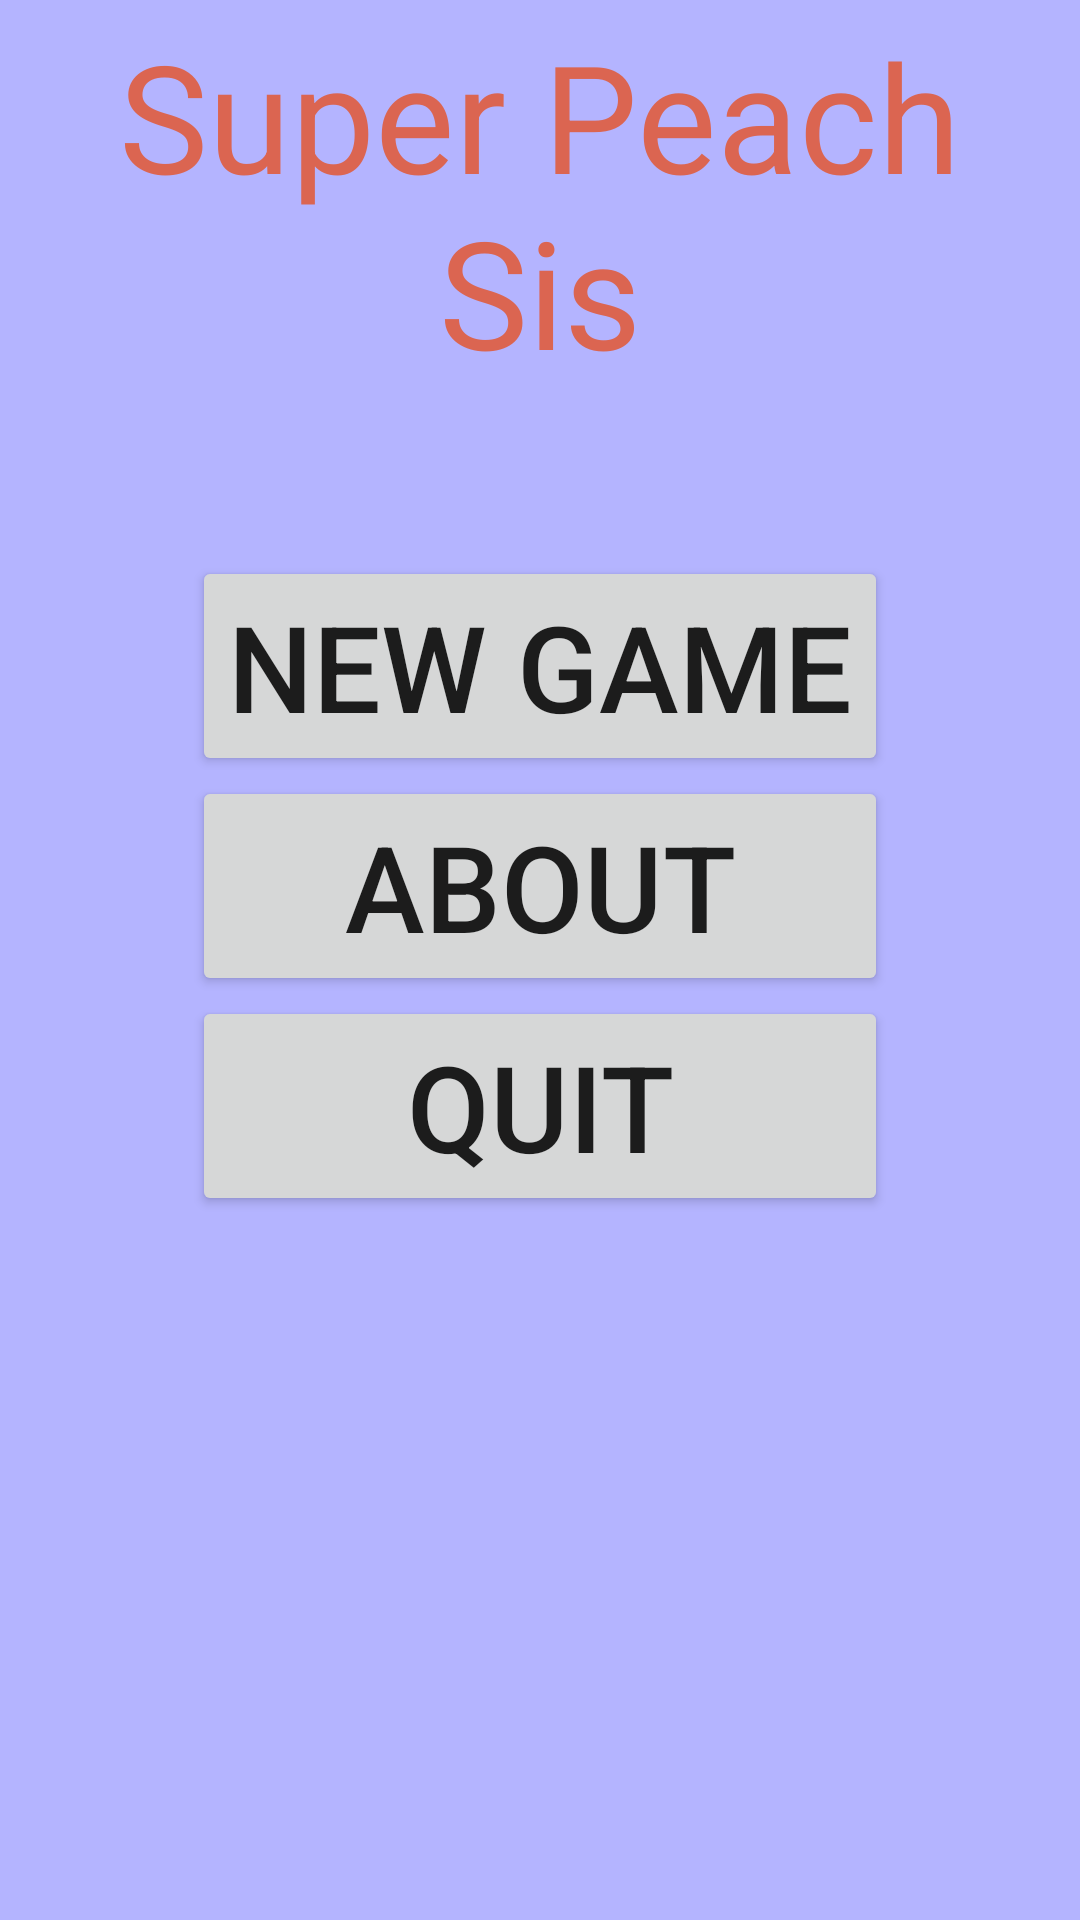

Here is an Android app screen rendered from its layout file. Give the layout XML and the strings, colors and styles it references.
<!-- AndroidManifest.xml: application theme Theme.SuperPeachSis -->
<!-- res/layout/activity_main.xml -->
<?xml version="1.0" encoding="utf-8"?>

<androidx.constraintlayout.widget.ConstraintLayout xmlns:android="http://schemas.android.com/apk/res/android"
    xmlns:tools="http://schemas.android.com/tools"
    android:layout_width="match_parent"
    android:layout_height="match_parent"
    android:background="#B4B4FF"
    tools:context=".activities.MainActivity">

    <LinearLayout
        android:layout_width="match_parent"
        android:layout_height="match_parent"
        android:layout_gravity="center"
        android:orientation="vertical"
        tools:ignore="MissingConstraints">


        <TextView
            android:layout_width="wrap_content"
            android:layout_height="wrap_content"
            android:layout_gravity="center"
            android:padding="5dp"
            android:text="@string/super_peach_sis"
            android:textAlignment="center"
            android:textColor="#DB6551"
            android:textSize="50sp" />

        <LinearLayout
            android:layout_width="wrap_content"
            android:layout_height="wrap_content"
            android:layout_gravity="center"
            android:layout_marginTop="50dp"
            android:orientation="vertical">

            <Button
                android:id="@+id/new_game_button"
                android:layout_width="match_parent"
                android:layout_height="wrap_content"
                android:layout_gravity="center"
                android:text="@string/new_game"
                android:textSize="40sp" />

            <Button
                android:id="@+id/about_button"
                android:layout_width="match_parent"
                android:layout_height="wrap_content"
                android:layout_gravity="center"
                android:text="@string/about"
                android:textSize="40sp" />

            <Button
                android:id="@+id/quit_button"
                android:layout_width="match_parent"
                android:layout_height="wrap_content"
                android:layout_gravity="center"
                android:text="@string/quit"
                android:textSize="40sp" />

        </LinearLayout>
    </LinearLayout>
</androidx.constraintlayout.widget.ConstraintLayout>
<!-- resources referenced by this layout -->
<resources>
  <string name="about">About</string>
  <string name="new_game">New Game</string>
  <string name="quit">Quit</string>
  <string name="super_peach_sis">Super Peach Sis</string>
  <style name="Theme.SuperPeachSis" parent="Theme.MaterialComponents.DayNight.DarkActionBar">
          
          <item name="colorPrimary">@color/purple_500</item>
          <item name="colorPrimaryVariant">@color/purple_700</item>
          <item name="colorOnPrimary">@color/white</item>
          
          <item name="colorSecondary">@color/teal_200</item>
          <item name="colorSecondaryVariant">@color/teal_700</item>
          <item name="colorOnSecondary">@color/black</item>
          
          <item name="android:statusBarColor" tools:targetApi="l">?attr/colorPrimaryVariant</item>
          
      </style>
  <!-- not gathered from this repository: default colours our renderer supplied (Android Studio template values) -->
  <color name="purple_500">#FF6200EE</color>
  <color name="purple_700">#FF3700B3</color>
  <color name="teal_200">#FF03DAC5</color>
  <color name="teal_700">#FF018786</color>
  <color name="black">#FF000000</color>
  <color name="white">#FFFFFFFF</color>
</resources>
